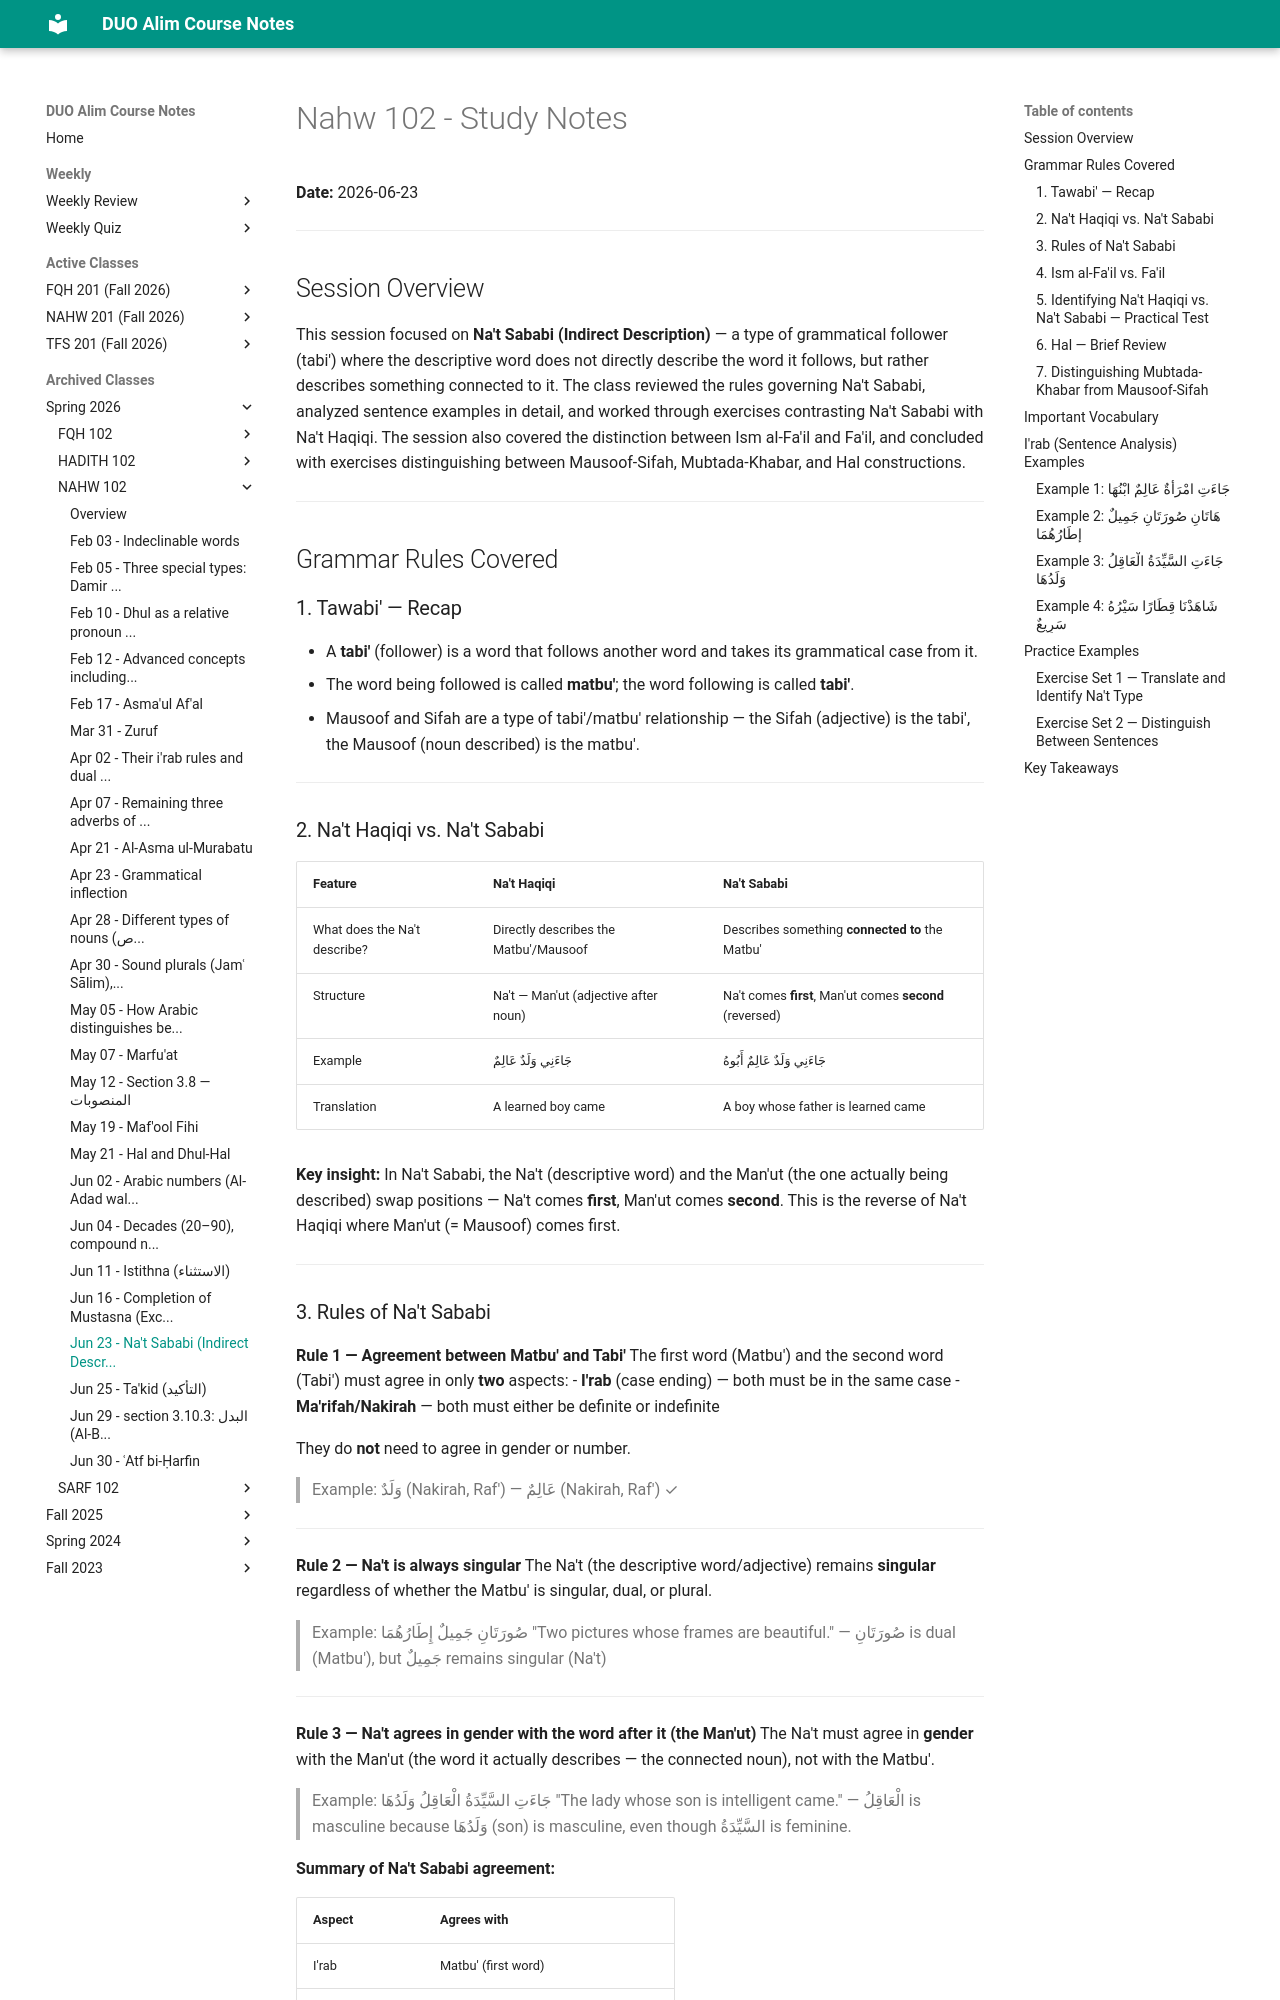

repository: MuhammedHMahmood/duo-alim-course-notes · page: nahw/102/2026-06-23/index.html · generator: mkdocs

# Nahw 102 - Study Notes
**Date:** 2026-06-23

---

## Session Overview

This session focused on **Na't Sababi (Indirect Description)** — a type of grammatical follower (tabi') where the descriptive word does not directly describe the word it follows, but rather describes something connected to it. The class reviewed the rules governing Na't Sababi, analyzed sentence examples in detail, and worked through exercises contrasting Na't Sababi with Na't Haqiqi. The session also covered the distinction between Ism al-Fa'il and Fa'il, and concluded with exercises distinguishing between Mausoof-Sifah, Mubtada-Khabar, and Hal constructions.

---

## Grammar Rules Covered

### 1. Tawabi' — Recap
- A **tabi'** (follower) is a word that follows another word and takes its grammatical case from it.
- The word being followed is called **matbu'**; the word following is called **tabi'**.
- Mausoof and Sifah are a type of tabi'/matbu' relationship — the Sifah (adjective) is the tabi', the Mausoof (noun described) is the matbu'.

---

### 2. Na't Haqiqi vs. Na't Sababi

| Feature | Na't Haqiqi | Na't Sababi |
|---|---|---|
| What does the Na't describe? | Directly describes the Matbu'/Mausoof | Describes something **connected to** the Matbu' |
| Structure | Na't — Man'ut (adjective after noun) | Na't comes **first**, Man'ut comes **second** (reversed) |
| Example | جَاءَنِي وَلَدٌ عَالِمٌ | جَاءَنِي وَلَدٌ عَالِمٌ أَبُوهُ |
| Translation | A learned boy came | A boy whose father is learned came |

**Key insight:** In Na't Sababi, the Na't (descriptive word) and the Man'ut (the one actually being described) swap positions — Na't comes **first**, Man'ut comes **second**. This is the reverse of Na't Haqiqi where Man'ut (= Mausoof) comes first.

---

### 3. Rules of Na't Sababi

**Rule 1 — Agreement between Matbu' and Tabi'**
The first word (Matbu') and the second word (Tabi') must agree in only **two** aspects:
- **I'rab** (case ending) — both must be in the same case
- **Ma'rifah/Nakirah** — both must either be definite or indefinite

They do **not** need to agree in gender or number.

> Example: وَلَدٌ (Nakirah, Raf') — عَالِمٌ (Nakirah, Raf') ✓

---

**Rule 2 — Na't is always singular**
The Na't (the descriptive word/adjective) remains **singular** regardless of whether the Matbu' is singular, dual, or plural.

> Example: صُورَتَانِ جَمِيلٌ إِطَارُهُمَا
> "Two pictures whose frames are beautiful."
> — صُورَتَانِ is dual (Matbu'), but جَمِيلٌ remains singular (Na't)

---

**Rule 3 — Na't agrees in gender with the word after it (the Man'ut)**
The Na't must agree in **gender** with the Man'ut (the word it actually describes — the connected noun), not with the Matbu'.

> Example: جَاءَتِ السَّيِّدَةُ الْعَاقِلُ وَلَدُهَا
> "The lady whose son is intelligent came."
> — الْعَاقِلُ is masculine because وَلَدُهَا (son) is masculine, even though السَّيِّدَةُ is feminine.

**Summary of Na't Sababi agreement:**

| Aspect | Agrees with |
|---|---|
| I'rab | Matbu' (first word) |
| Ma'rifah/Nakirah | Matbu' (first word) |
| Gender | Man'ut (the connected word after Na't) |
| Number | Neither — Na't is always singular |

---
